Run: headless pygame with SDL's dummy video driver; simulated clock (each Clock.tick advances the game by its frame time, no real sleeping); random seed 0; keys injected as events and as key.get_pressed() state; no mouse input.
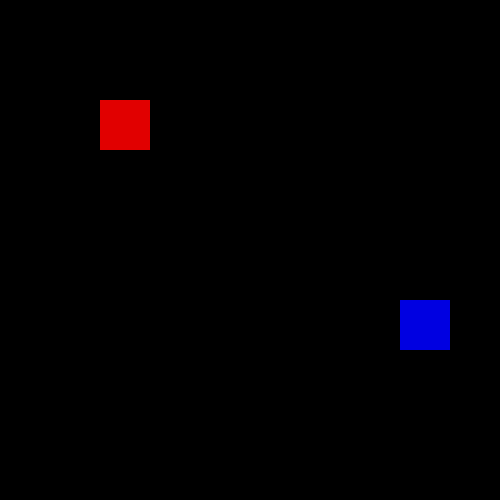
Frame 1 of 4 · flips 1–60 · no input
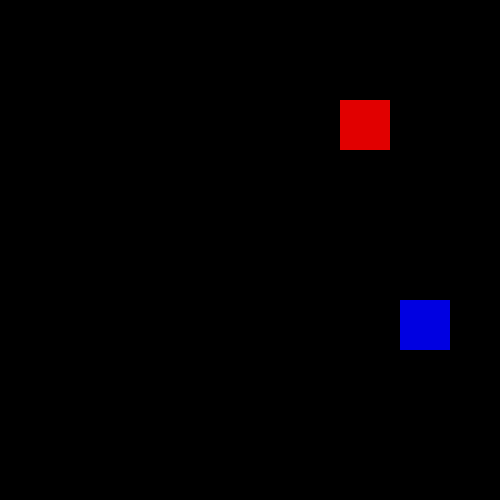
Frame 2 of 4 · flips 61–180 · tapped SPACE, RETURN · held RIGHT (→), D
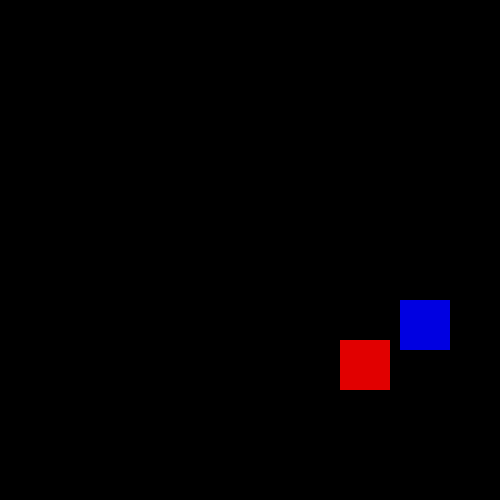
Frame 3 of 4 · flips 181–300 · held DOWN (↓), S
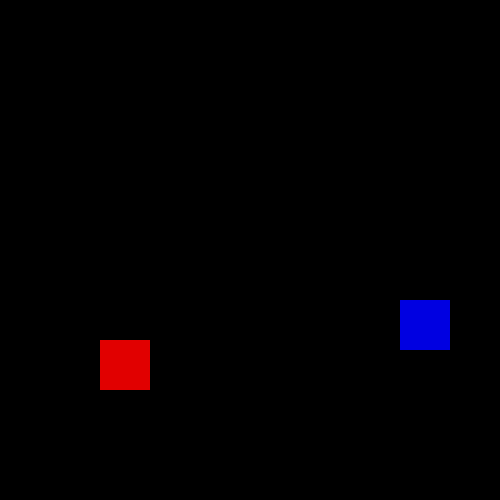
Frame 4 of 4 · flips 301–420 · held LEFT (←), A, UP (↑), W

The pygame program that drew these frames:

import pygame 
pygame.init()
screen = pygame.display.set_mode((500,500))
pygame.display.set_caption("My first game")
player = pygame.Rect(100, 100, 50, 50)
enemy = pygame.Rect(400,300,50,50)
while True:
    for event in pygame.event.get():
        if event.type == pygame.QUIT:
            pygame.quit()
            exit ()
    screen.fill((0, 0, 0))
    pygame.draw.rect(screen,(225, 0, 0), player)
    pygame.draw.rect(screen,(0, 0, 225), enemy)
    pygame.display.flip()
    keys = pygame.key.get_pressed()
    
    if keys[pygame.K_RIGHT]:
        player.x += 2

    elif keys[pygame.K_LEFT]:
        player.x -= 2

    elif keys[pygame.K_DOWN]:
        player.y += 2

    elif keys[pygame.K_UP]:
        player.y -= 2
    
        if player.left < 0:
            player.left = 0

        if player.right > 500:
            player.right = 500

        if player.top < 0:
            player.top = 0

        if player.bottom > 500:
            player.bottom = 500
        
        if player.colliderect(enemy):
            print ("You've hit the enemy")
        pygame.display.update()
        pygame.display.flip()
    
